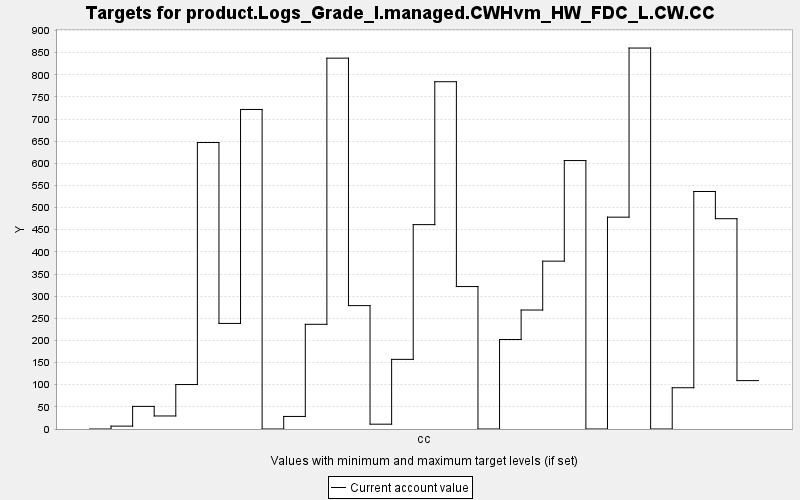

Source data for this figure (header and first rows):
TARGET, PERIOD, YEAR, PERIODWIDTH, MINIMUM, MAXIMUM, MINWEIGHT, MAXWEIGHT, CURRENT, SUMMARY
product.Logs_Grade_I.managed.CWHvm_HW_FD…, 0, 0, 10.0, 0.0, 10000, 1.0, 1.0, 0.0, 0.0
product.Logs_Grade_I.managed.CWHvm_HW_FD…, 1, 10, 10.0, 0.0, 10000, 1.0, 1.0, 6.491, 0.0
product.Logs_Grade_I.managed.CWHvm_HW_FD…, 2, 20, 10.0, 0.0, 10000, 1.0, 1.0, 51.08, 0.0
product.Logs_Grade_I.managed.CWHvm_HW_FD…, 3, 30, 10.0, 0.0, 10000, 1.0, 1.0, 29.42, 0.0
product.Logs_Grade_I.managed.CWHvm_HW_FD…, 4, 40, 10.0, 0.0, 10000, 1.0, 1.0, 100.4, 0.0
product.Logs_Grade_I.managed.CWHvm_HW_FD…, 5, 50, 10.0, 0.0, 10000, 1.0, 1.0, 646.9, 0.0
product.Logs_Grade_I.managed.CWHvm_HW_FD…, 6, 60, 10.0, 0.0, 10000, 1.0, 1.0, 238.4, 0.0
product.Logs_Grade_I.managed.CWHvm_HW_FD…, 7, 70, 10.0, 0.0, 10000, 1.0, 1.0, 721.6, 0.0
product.Logs_Grade_I.managed.CWHvm_HW_FD…, 8, 80, 10.0, 0.0, 10000, 1.0, 1.0, 0.0, 0.0
product.Logs_Grade_I.managed.CWHvm_HW_FD…, 9, 90, 10.0, 0.0, 10000, 1.0, 1.0, 28.35, 0.0
product.Logs_Grade_I.managed.CWHvm_HW_FD…, 10, 100, 10.0, 0.0, 10000, 1.0, 1.0, 236.4, 0.0
product.Logs_Grade_I.managed.CWHvm_HW_FD…, 11, 110, 10.0, 0.0, 10000, 1.0, 1.0, 837.5, 0.0
product.Logs_Grade_I.managed.CWHvm_HW_FD…, 12, 120, 10.0, 0.0, 10000, 1.0, 1.0, 278.6, 0.0
product.Logs_Grade_I.managed.CWHvm_HW_FD…, 13, 130, 10.0, 0.0, 10000, 1.0, 1.0, 10.89, 0.0
product.Logs_Grade_I.managed.CWHvm_HW_FD…, 14, 140, 10.0, 0.0, 10000, 1.0, 1.0, 157.3, 0.0
product.Logs_Grade_I.managed.CWHvm_HW_FD…, 15, 150, 10.0, 0.0, 10000, 1.0, 1.0, 461.6, 0.0
product.Logs_Grade_I.managed.CWHvm_HW_FD…, 16, 160, 10.0, 0.0, 10000, 1.0, 1.0, 784.2, 0.0
product.Logs_Grade_I.managed.CWHvm_HW_FD…, 17, 170, 10.0, 0.0, 10000, 1.0, 1.0, 321.7, 0.0
product.Logs_Grade_I.managed.CWHvm_HW_FD…, 18, 180, 10.0, 0.0, 10000, 1.0, 1.0, 0.0, 0.0
product.Logs_Grade_I.managed.CWHvm_HW_FD…, 19, 190, 10.0, 0.0, 10000, 1.0, 1.0, 202.1, 0.0
product.Logs_Grade_I.managed.CWHvm_HW_FD…, 20, 200, 10.0, 0.0, 10000, 1.0, 1.0, 268.7, 0.0
product.Logs_Grade_I.managed.CWHvm_HW_FD…, 21, 210, 10.0, 0.0, 10000, 1.0, 1.0, 379, 0.0
product.Logs_Grade_I.managed.CWHvm_HW_FD…, 22, 220, 10.0, 0.0, 10000, 1.0, 1.0, 606.2, 0.0
product.Logs_Grade_I.managed.CWHvm_HW_FD…, 23, 230, 10.0, 0.0, 10000, 1.0, 1.0, 0.0, 0.0
product.Logs_Grade_I.managed.CWHvm_HW_FD…, 24, 240, 10.0, 0.0, 10000, 1.0, 1.0, 478.4, 0.0
product.Logs_Grade_I.managed.CWHvm_HW_FD…, 25, 250, 10.0, 0.0, 10000, 1.0, 1.0, 860.3, 0.0
product.Logs_Grade_I.managed.CWHvm_HW_FD…, 26, 260, 10.0, 0.0, 10000, 1.0, 1.0, 0.0, 0.0
product.Logs_Grade_I.managed.CWHvm_HW_FD…, 27, 270, 10.0, 0.0, 10000, 1.0, 1.0, 93.18, 0.0
product.Logs_Grade_I.managed.CWHvm_HW_FD…, 28, 280, 10.0, 0.0, 10000, 1.0, 1.0, 536.4, 0.0
product.Logs_Grade_I.managed.CWHvm_HW_FD…, 29, 290, 10.0, 0.0, 10000, 1.0, 1.0, 474.9, 0.0
product.Logs_Grade_I.managed.CWHvm_HW_FD…, 30, 300, 10.0, 0.0, 10000, 1.0, 1.0, 109.3, 0.0
